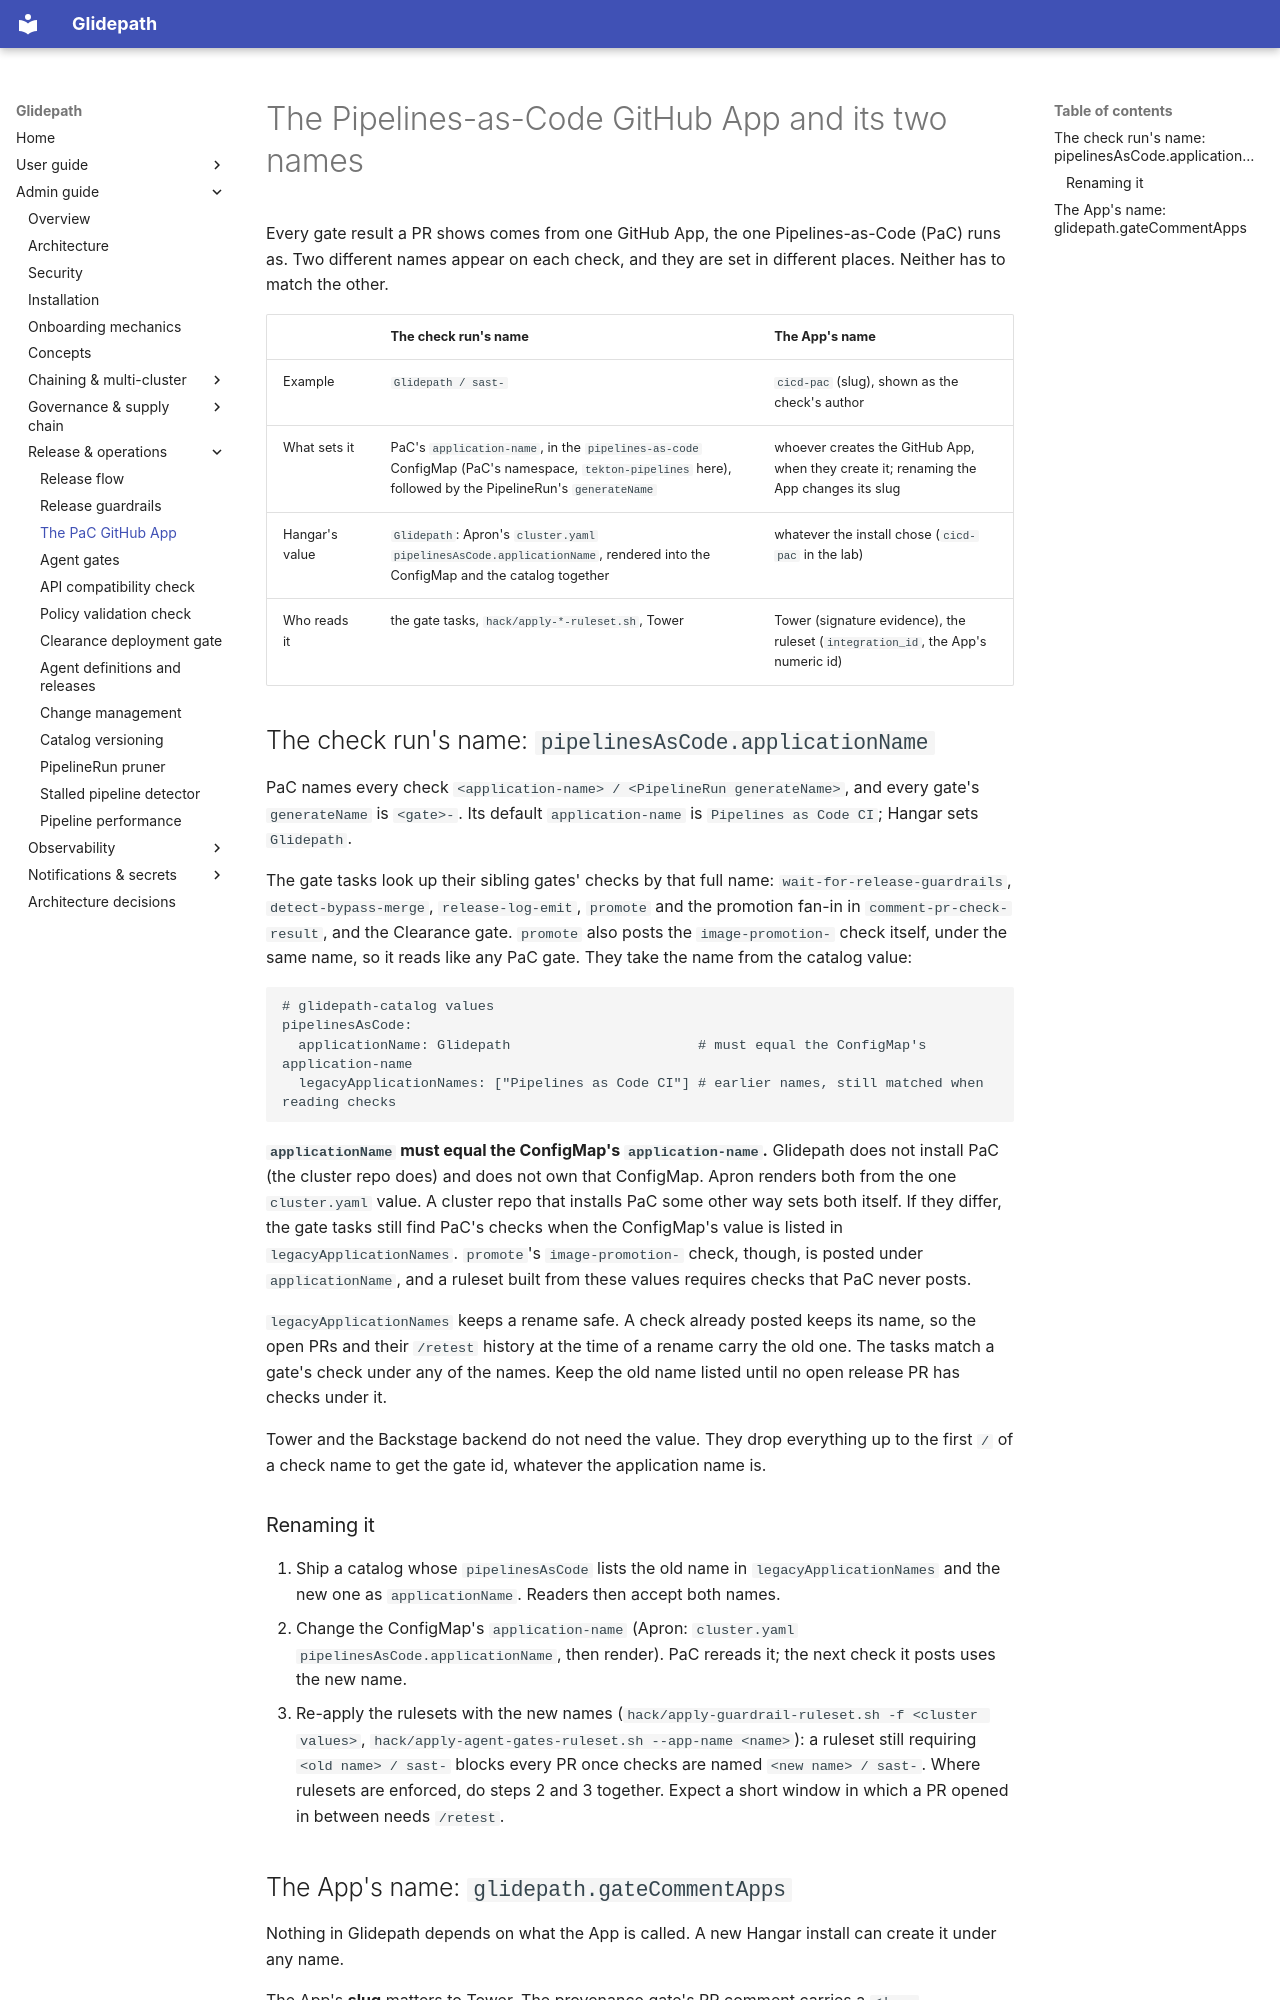

repository: jfillman/glidepath · page: admin/github-app/index.html · generator: mkdocs

# The Pipelines-as-Code GitHub App and its two names

Every gate result a PR shows comes from one GitHub App, the one Pipelines-as-Code (PaC) runs as. Two different names
appear on each check, and they are set in different places. Neither has to match the other.

| | The check run's name | The App's name |
|---|---|---|
| Example | `Glidepath / sast-` | `cicd-pac` (slug), shown as the check's author |
| What sets it | PaC's `application-name`, in the `pipelines-as-code` ConfigMap (PaC's namespace, `tekton-pipelines` here), followed by the PipelineRun's `generateName` | whoever creates the GitHub App, when they create it; renaming the App changes its slug |
| Hangar's value | `Glidepath`: Apron's `cluster.yaml` `pipelinesAsCode.applicationName`, rendered into the ConfigMap and the catalog together | whatever the install chose (`cicd-pac` in the lab) |
| Who reads it | the gate tasks, `hack/apply-*-ruleset.sh`, Tower | Tower (signature evidence), the ruleset (`integration_id`, the App's numeric id) |

## The check run's name: `pipelinesAsCode.applicationName`

PaC names every check `<application-name> / <PipelineRun generateName>`, and every gate's `generateName` is `<gate>-`.
Its default `application-name` is `Pipelines as Code CI`; Hangar sets `Glidepath`.

The gate tasks look up their sibling gates' checks by that full name: `wait-for-release-guardrails`,
`detect-bypass-merge`, `release-log-emit`, `promote` and the promotion fan-in in `comment-pr-check-result`, and the
Clearance gate. `promote` also posts the `image-promotion-` check itself, under the same name, so it reads like any PaC
gate. They take the name from the catalog value:

```yaml
# glidepath-catalog values
pipelinesAsCode:
  applicationName: Glidepath                       # must equal the ConfigMap's application-name
  legacyApplicationNames: ["Pipelines as Code CI"] # earlier names, still matched when reading checks
```

**`applicationName` must equal the ConfigMap's `application-name`.** Glidepath does not install PaC (the cluster repo
does) and does not own that ConfigMap. Apron renders both from the one `cluster.yaml` value. A cluster repo that installs
PaC some other way sets both itself. If they differ, the gate tasks still find PaC's checks when the ConfigMap's value
is listed in `legacyApplicationNames`. `promote`'s `image-promotion-` check, though, is posted under `applicationName`,
and a ruleset built from these values requires checks that PaC never posts.

`legacyApplicationNames` keeps a rename safe. A check already posted keeps its name, so the open PRs and their
`/retest` history at the time of a rename carry the old one. The tasks match a gate's check under any of the names. Keep the old name listed until no open release PR has checks under it.

Tower and the Backstage backend do not need the value. They drop everything up to the first ` / ` of a check name to
get the gate id, whatever the application name is.

### Renaming it

1. Ship a catalog whose `pipelinesAsCode` lists the old name in `legacyApplicationNames` and the new one as
   `applicationName`. Readers then accept both names.
2. Change the ConfigMap's `application-name` (Apron: `cluster.yaml` `pipelinesAsCode.applicationName`, then render).
   PaC rereads it; the next check it posts uses the new name.
3. Re-apply the rulesets with the new names (`hack/apply-guardrail-ruleset.sh -f <cluster values>`,
   `hack/apply-agent-gates-ruleset.sh --app-name <name>`): a ruleset still requiring `<old name> / sast-` blocks every
   PR once checks are named `<new name> / sast-`. Where rulesets are enforced, do steps 2 and 3 together. Expect a short
   window in which a PR opened in between needs `/retest`.
